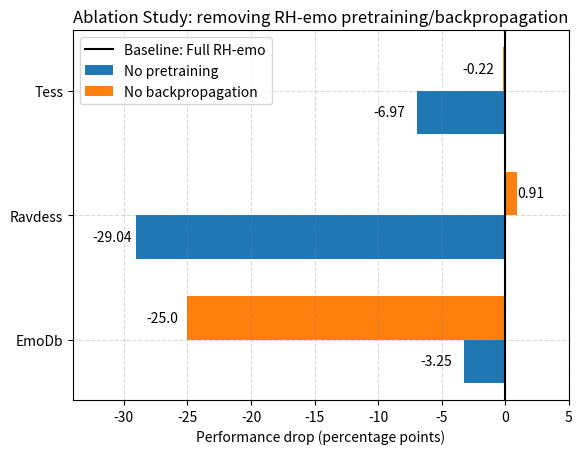

The matplotlib source for this figure: (Note: this script raises an exception after producing the figure.)
import numpy as np
import matplotlib.pyplot as plt


emodb_vgg_p1 = 47
emodb_vgg_p2 = 52
emodb_vgg_o1 = 50
emodb_vgg_o2 = 47
emodb_alexnet_p1 = 47
emodb_alexnet_p2 = 67
emodb_alexnet_o1 = 49
emodb_alexnet_o2 = 71
emodb_resnet_p1 = 48
emodb_resnet_p2 = 72
emodb_resnet_o1 = 73
emodb_resnet_o2 = 46
emodb_max_p = 72
emodb_max_o = 73

#ravdess
ravdess_vgg_p1 = 41.06
ravdess_vgg_p2 = 45.3
ravdess_vgg_o1 = 49.85
ravdess_vgg_o2 = 53.79
ravdess_alexnet_p1 = 46.36
ravdess_alexnet_p2 = 51.06
ravdess_alexnet_o1 = 43.94
ravdess_alexnet_o2 = 47.58
ravdess_resnet_p1 = 43.48
ravdess_resnet_p2 = 18.79
ravdess_resnet_o1 = 55.15
ravdess_resnet_o2 = 52.42
ravdess_max_p = 51.06
ravdess_max_o = 55.15

#tess
tess_vgg_p1 = 97.62
tess_vgg_p2 = 99.52
tess_vgg_o1 = 97.6
tess_vgg_o2 = 97.85
tess_alexnet_p1 = 98.01
tess_alexnet_p2 = 98.01
tess_alexnet_o1 = 98.56
tess_alexnet_o2 = 98.81
tess_resnet_p1 = 97.38
tess_resnet_p2 = 57.53
tess_resnet_o1 = 99.76
tess_resnet_o2 = 99.28
tess_max_p =  99.52
tess_max_o = 99.76

#iemocap
iemocap_vgg_p1 = 62.87
iemocap_vgg_o1 = 71.1
iemocap_alexnet_p1 = 63.33
iemocap_alexnet_o1 = 70.31
iemocap_resnet_p1 = 57.2
iemocap_resnet_o1 = 71.2
iemocap_max_p = 63.33
iemocap_max_o = 71.2

#nopre
emodb_alexnet_nopre = 62.5
emodb_resnet_nopre = 53.75
emodb_vgg_nopre = 57.5
ravdess_alexnet_nopre = 31.515
ravdess_resnet_nopre = 42.727
ravdess_vgg_nopre = 37.273
tess_alexnet_nopre = 97.143
tess_resnet_nopre = 96.429
tess_vgg_nopre = 90.94

#nobackprop
emodb_alexnet_noback = 45
emodb_resnet_noback = 53
emodb_vgg_noback = 47

ravdess_alexnet_noback = 47.576
ravdess_resnet_noback = 51.818
ravdess_vgg_noback = 51.667

tess_alexnet_noback = 98.571
tess_resnet_noback = 99.524
tess_vgg_noback = 97.619

diff_emodb_nopre = ((emodb_alexnet_o1 - emodb_alexnet_nopre) + \
             (emodb_resnet_o1 - emodb_resnet_nopre) + \
             (emodb_vgg_o1 - emodb_vgg_nopre) / 3)
diff_ravdess_nopre = ((ravdess_alexnet_o1 - ravdess_alexnet_nopre) + \
             (ravdess_resnet_o1 - ravdess_resnet_nopre) + \
             (ravdess_vgg_o1 - ravdess_vgg_nopre) / 3)
diff_tess_nopre = ((tess_alexnet_o1 - tess_alexnet_nopre) + \
             (tess_resnet_o1 - tess_resnet_nopre) + \
             (tess_vgg_o1 - tess_vgg_nopre) / 3)

diff_emodb_noback = ((emodb_alexnet_o1 - emodb_alexnet_noback) + \
             (emodb_resnet_o1 - emodb_resnet_noback) + \
             (emodb_vgg_o1 - emodb_vgg_noback) / 3)
diff_ravdess_noback = ((ravdess_alexnet_o1 - ravdess_alexnet_noback) + \
             (ravdess_resnet_o1 - ravdess_resnet_noback) + \
             (ravdess_vgg_o1 - ravdess_vgg_noback) / 3)
diff_tess_noback = ((tess_alexnet_o1 - tess_alexnet_noback) + \
             (tess_resnet_o1 - tess_resnet_noback) + \
             (tess_vgg_o1 - tess_vgg_noback) / 3)

diff_nopre = np.round([-diff_emodb_nopre, -diff_ravdess_nopre, -diff_tess_nopre], decimals=2)
diff_noback = np.round([-diff_emodb_noback, -diff_ravdess_noback, -diff_tess_noback], decimals=2)

y_labels = ["EmoDb", "Ravdess", "Tess"]
x = np.arange(len(y_labels))
width = 0.35  # the width of the bars

fig, ax = plt.subplots()

rects1 = ax.barh(x - width/2, diff_nopre, width, label='No pretraining')
rects2 = ax.barh(x + width/2, diff_noback, width, label='No backpropagation')

ax.set_xlabel('Performance drop (percentage points)')
ax.set_title('Ablation Study: removing RH-emo pretraining/backpropagation')
ax.set_yticks(x)
ax.set_yticklabels(y_labels)

ax.set_xlim(-34,5)

plt.axvline(x=0, color='black', label='Baseline: Full RH-emo')

ax.legend()


for i, v in enumerate(diff_nopre):
        ax.text(v-3.4, i - width/2-0.03, str(v))

for i, v in enumerate(diff_noback):
        if v <= 0:
            ax.text(v-3.2, i + width/2-0.03, str(v))
        else:
            ax.text(v, i + width/2-0.03, str(v))

ax.grid(color='gray', linestyle='dashed', alpha=0.3)

#plt.show()

fig_name = "../ablation_study_train.pdf"
plt.savefig(fig_name, format = 'pdf', dpi=300)

print ("DIFF nopre ", diff_nopre)
print ("DIFF noback ", diff_noback)
